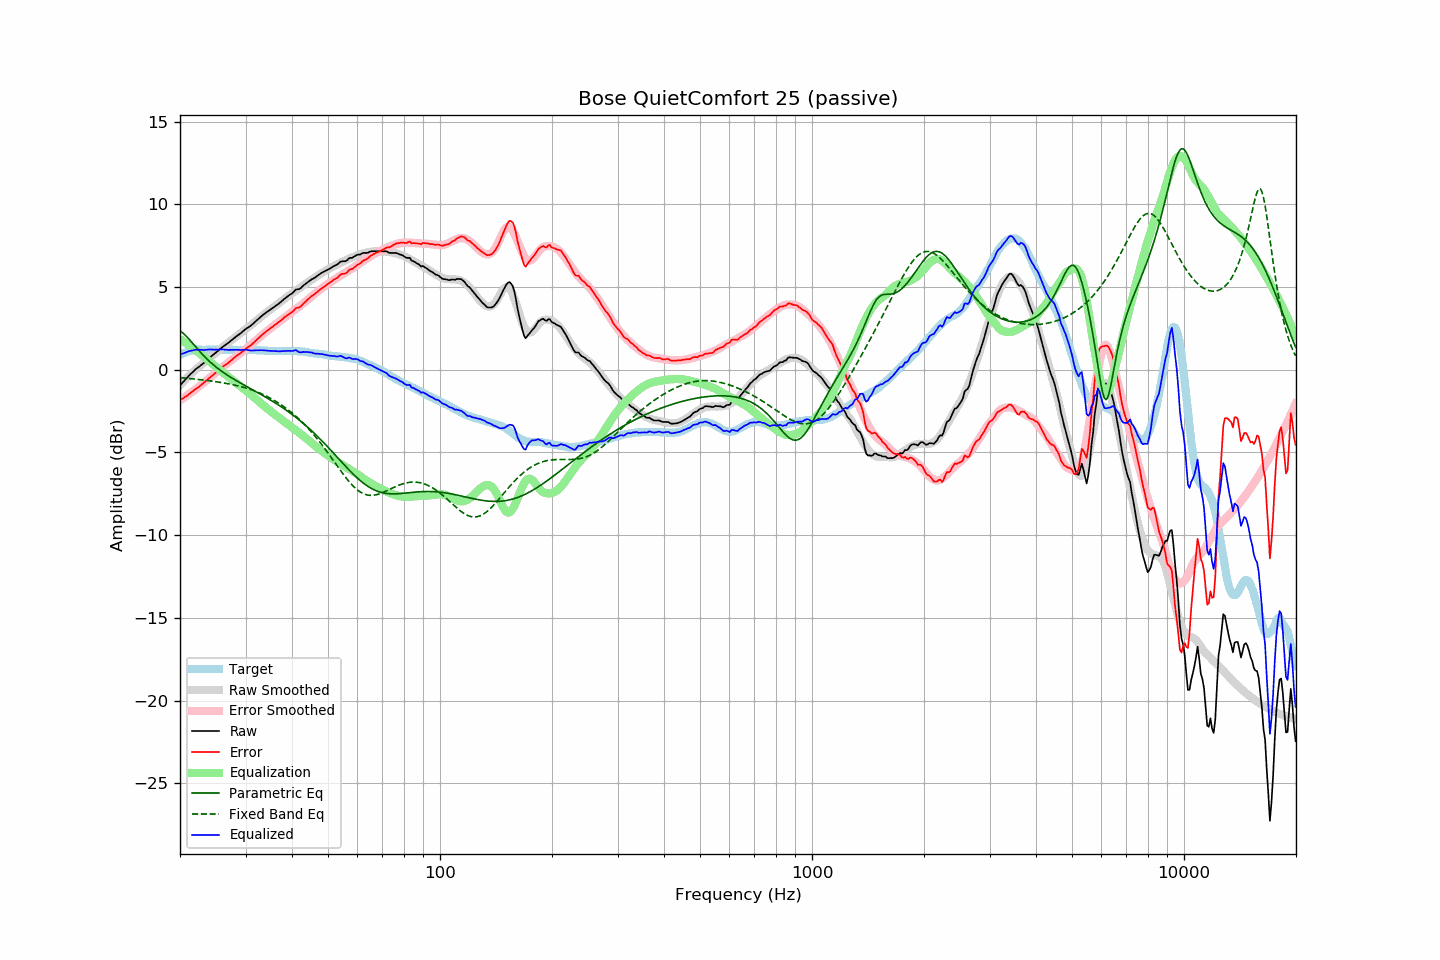

Values plotted in this chart, from the file beside it:
frequency, raw, error, smoothed, error_smoothed, equalization, parametric_eq, fixed_band_eq, equalized_raw, equalized_smoothed, target
20.00, -0.95, -1.84, -0.93, -1.85, 1.85, 2.34, -0.48, 0.90, 0.92, 0.89
20.20, -0.84, -1.78, -0.83, -1.79, 1.79, 2.28, -0.49, 0.94, 0.96, 0.94
20.40, -0.74, -1.73, -0.73, -1.72, 1.72, 2.20, -0.50, 0.98, 0.99, 0.99
20.61, -0.63, -1.65, -0.63, -1.65, 1.65, 2.11, -0.51, 1.02, 1.02, 1.02
20.81, -0.53, -1.60, -0.53, -1.59, 1.59, 2.01, -0.52, 1.06, 1.05, 1.07
21.02, -0.42, -1.53, -0.44, -1.52, 1.52, 1.91, -0.53, 1.10, 1.08, 1.11
21.23, -0.32, -1.45, -0.34, -1.45, 1.45, 1.80, -0.53, 1.13, 1.11, 1.13
21.44, -0.23, -1.38, -0.25, -1.38, 1.38, 1.69, -0.54, 1.15, 1.13, 1.15
21.66, -0.13, -1.30, -0.15, -1.31, 1.31, 1.58, -0.55, 1.17, 1.15, 1.17
21.87, -0.04, -1.22, -0.06, -1.23, 1.23, 1.46, -0.56, 1.19, 1.17, 1.18
22.09, 0.05, -1.15, 0.03, -1.16, 1.16, 1.35, -0.58, 1.21, 1.19, 1.20
22.31, 0.12, -1.09, 0.11, -1.09, 1.09, 1.24, -0.59, 1.21, 1.20, 1.21
22.54, 0.19, -1.02, 0.20, -1.01, 1.01, 1.13, -0.60, 1.20, 1.21, 1.21
22.76, 0.27, -0.94, 0.28, -0.93, 0.93, 1.02, -0.61, 1.20, 1.21, 1.21
22.99, 0.34, -0.86, 0.36, -0.85, 0.85, 0.92, -0.62, 1.19, 1.21, 1.20
23.22, 0.42, -0.78, 0.44, -0.77, 0.77, 0.82, -0.63, 1.19, 1.21, 1.20
23.45, 0.51, -0.69, 0.52, -0.69, 0.69, 0.72, -0.64, 1.20, 1.21, 1.20
23.69, 0.60, -0.61, 0.60, -0.61, 0.61, 0.62, -0.66, 1.21, 1.21, 1.21
23.92, 0.69, -0.52, 0.68, -0.53, 0.53, 0.53, -0.67, 1.22, 1.21, 1.21
24.16, 0.77, -0.44, 0.76, -0.45, 0.45, 0.44, -0.68, 1.22, 1.21, 1.21
24.40, 0.85, -0.37, 0.85, -0.37, 0.37, 0.36, -0.69, 1.22, 1.21, 1.22
24.65, 0.93, -0.28, 0.93, -0.28, 0.28, 0.27, -0.71, 1.21, 1.21, 1.21
24.89, 1.01, -0.20, 1.01, -0.20, 0.20, 0.19, -0.72, 1.21, 1.21, 1.21
25.14, 1.09, -0.12, 1.09, -0.12, 0.12, 0.12, -0.74, 1.21, 1.21, 1.21
25.39, 1.17, -0.05, 1.17, -0.04, 0.04, 0.04, -0.75, 1.21, 1.21, 1.22
25.65, 1.26, 0.04, 1.25, 0.04, -0.04, -0.03, -0.77, 1.22, 1.21, 1.22
25.91, 1.34, 0.13, 1.33, 0.11, -0.11, -0.10, -0.78, 1.22, 1.21, 1.21
26.16, 1.41, 0.20, 1.40, 0.19, -0.19, -0.17, -0.80, 1.22, 1.21, 1.21
26.43, 1.48, 0.27, 1.48, 0.27, -0.27, -0.24, -0.82, 1.21, 1.21, 1.21
26.69, 1.55, 0.34, 1.55, 0.35, -0.35, -0.30, -0.83, 1.20, 1.21, 1.21
26.96, 1.62, 0.41, 1.63, 0.42, -0.42, -0.36, -0.85, 1.19, 1.21, 1.21
27.23, 1.70, 0.49, 1.71, 0.50, -0.50, -0.43, -0.87, 1.20, 1.20, 1.21
27.50, 1.78, 0.57, 1.78, 0.58, -0.58, -0.49, -0.89, 1.20, 1.20, 1.21
27.77, 1.86, 0.66, 1.86, 0.66, -0.66, -0.55, -0.91, 1.20, 1.20, 1.20
28.05, 1.94, 0.74, 1.93, 0.73, -0.73, -0.60, -0.93, 1.21, 1.20, 1.20
28.33, 2.01, 0.82, 2.01, 0.81, -0.81, -0.66, -0.95, 1.20, 1.20, 1.19
28.62, 2.08, 0.89, 2.08, 0.88, -0.88, -0.72, -0.98, 1.20, 1.20, 1.19
28.90, 2.15, 0.95, 2.15, 0.95, -0.95, -0.77, -1.00, 1.19, 1.20, 1.20
29.19, 2.22, 1.03, 2.23, 1.03, -1.03, -0.83, -1.03, 1.19, 1.19, 1.19
29.48, 2.31, 1.11, 2.30, 1.11, -1.11, -0.88, -1.05, 1.20, 1.19, 1.20
29.78, 2.39, 1.20, 2.37, 1.18, -1.18, -0.94, -1.08, 1.21, 1.19, 1.19
30.08, 2.47, 1.27, 2.45, 1.26, -1.26, -0.99, -1.11, 1.21, 1.19, 1.20
30.38, 2.53, 1.34, 2.53, 1.34, -1.34, -1.04, -1.14, 1.19, 1.19, 1.19
30.68, 2.59, 1.40, 2.60, 1.42, -1.42, -1.10, -1.17, 1.17, 1.19, 1.19
30.99, 2.66, 1.47, 2.68, 1.50, -1.50, -1.15, -1.20, 1.16, 1.19, 1.19
31.30, 2.74, 1.56, 2.76, 1.58, -1.58, -1.21, -1.24, 1.16, 1.18, 1.18
31.61, 2.83, 1.65, 2.84, 1.66, -1.66, -1.26, -1.27, 1.17, 1.18, 1.18
31.93, 2.92, 1.74, 2.92, 1.75, -1.75, -1.31, -1.31, 1.17, 1.18, 1.18
32.24, 3.01, 1.84, 3.00, 1.83, -1.83, -1.37, -1.35, 1.18, 1.17, 1.17
32.57, 3.09, 1.92, 3.08, 1.92, -1.92, -1.42, -1.39, 1.17, 1.17, 1.17
32.89, 3.18, 2.01, 3.16, 2.00, -2.00, -1.48, -1.43, 1.18, 1.16, 1.17
33.22, 3.26, 2.10, 3.24, 2.08, -2.08, -1.53, -1.47, 1.18, 1.16, 1.16
33.55, 3.34, 2.18, 3.32, 2.17, -2.17, -1.59, -1.52, 1.17, 1.15, 1.16
33.89, 3.41, 2.26, 3.40, 2.25, -2.25, -1.64, -1.56, 1.16, 1.15, 1.15
34.23, 3.49, 2.34, 3.47, 2.33, -2.33, -1.70, -1.61, 1.16, 1.15, 1.15
34.57, 3.55, 2.41, 3.55, 2.41, -2.41, -1.76, -1.66, 1.14, 1.14, 1.14
34.92, 3.62, 2.48, 3.62, 2.48, -2.48, -1.82, -1.71, 1.14, 1.14, 1.14
35.27, 3.69, 2.56, 3.69, 2.56, -2.56, -1.87, -1.77, 1.13, 1.13, 1.13
35.62, 3.76, 2.63, 3.76, 2.63, -2.63, -1.93, -1.82, 1.13, 1.13, 1.13
35.97, 3.83, 2.70, 3.83, 2.71, -2.71, -1.99, -1.88, 1.12, 1.13, 1.13
... 635 more rows
